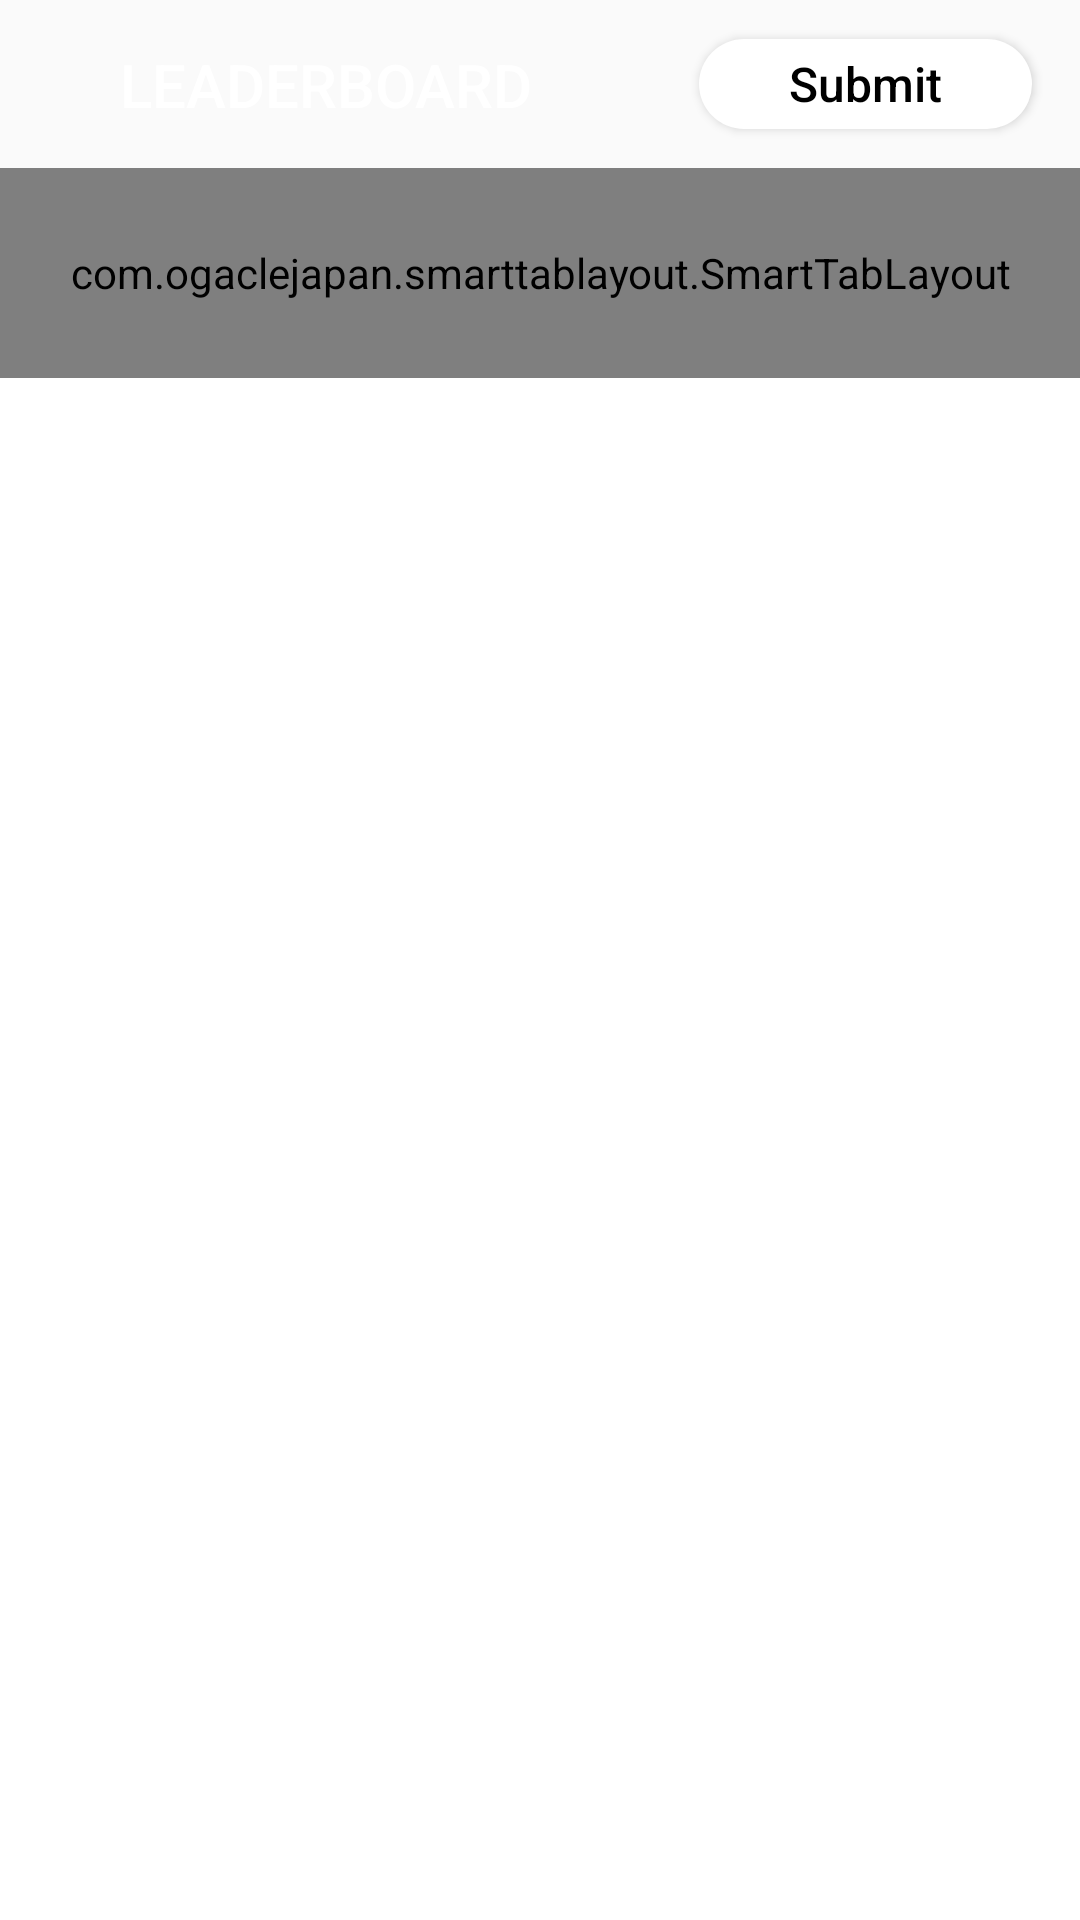

The Android layout XML behind this screen, and the referenced resources:
<!-- AndroidManifest.xml: activity theme AppTheme.NoActionBar -->
<!-- res/layout/activity_main.xml -->
<?xml version="1.0" encoding="utf-8"?>
<layout xmlns:android="http://schemas.android.com/apk/res/android"
    xmlns:app="http://schemas.android.com/apk/res-auto"
    xmlns:tools="http://schemas.android.com/tools">

    <data>

    </data>

    <androidx.constraintlayout.widget.ConstraintLayout
        android:layout_width="match_parent"
        android:layout_height="match_parent"
        app:layout_behavior="@string/appbar_scrolling_view_behavior"
        android:background="@drawable/bg_main"
        tools:context=".activitys.MainActivity">

        <com.google.android.material.appbar.AppBarLayout
            android:id="@+id/appbar_layout"
            android:layout_width="match_parent"
            android:layout_height="wrap_content"
            android:background="@android:color/transparent"
            android:theme="@style/AppTheme.AppBarOverlay"
            app:elevation="0dp"
            app:layout_constraintEnd_toEndOf="parent"
            app:layout_constraintStart_toStartOf="parent"
            app:layout_constraintTop_toTopOf="parent">

            <androidx.constraintlayout.widget.ConstraintLayout
                android:layout_width="match_parent"
                android:layout_height="?actionBarSize">

                <TextView
                    android:id="@+id/title"
                    android:layout_width="wrap_content"
                    android:layout_height="wrap_content"
                    android:layout_marginStart="32dp"
                    android:gravity="center"
                    android:padding="8dp"
                    android:text="@string/text_leaderboard"
                    android:textAllCaps="true"
                    android:textAppearance="@style/TextAppearance.Widget.AppCompat.Toolbar.Title"
                    app:layout_constraintBottom_toBottomOf="parent"
                    app:layout_constraintStart_toStartOf="parent"
                    app:layout_constraintTop_toTopOf="parent" />

                <Button
                    android:id="@+id/btn_submit"
                    android:layout_width="wrap_content"
                    android:layout_height="30dp"
                    android:layout_marginEnd="16dp"
                    android:background="@drawable/ic_curved_rectangle_white"
                    android:paddingStart="30dp"
                    android:paddingEnd="30dp"
                    android:text="@string/text_submit"
                    android:textAllCaps="false"
                    android:textColor="@android:color/black"
                    android:textSize="16sp"
                    app:layout_constraintBottom_toBottomOf="parent"
                    app:layout_constraintEnd_toEndOf="parent"
                    app:layout_constraintTop_toTopOf="parent" />
            </androidx.constraintlayout.widget.ConstraintLayout>

        </com.google.android.material.appbar.AppBarLayout>

        <com.ogaclejapan.smarttablayout.SmartTabLayout
            android:id="@+id/tab_layout"
            android:layout_width="match_parent"
            android:layout_height="70dp"
            app:layout_constraintEnd_toEndOf="parent"
            app:layout_constraintStart_toStartOf="parent"
            app:layout_constraintTop_toBottomOf="@+id/appbar_layout"
            app:stl_clickable="true"
            app:stl_defaultTabBackground="?attr/selectableItemBackground"
            app:stl_defaultTabTextAllCaps="false"
            app:stl_defaultTabTextColor="@drawable/tab_layout_selector_color"
            app:stl_defaultTabTextHorizontalPadding="16dp"
            app:stl_defaultTabTextMinWidth="0dp"
            app:stl_defaultTabTextSize="16sp"
            app:stl_distributeEvenly="true"
            app:stl_dividerColor="@color/colorWhite"
            app:stl_dividerThickness="1dp"
            app:stl_drawDecorationAfterTab="false"
            app:stl_indicatorAlwaysInCenter="false"
            app:stl_indicatorColor="@color/colorPrimary"
            app:stl_indicatorCornerRadius="2dp"
            app:stl_indicatorGravity="bottom"
            app:stl_indicatorInFront="false"
            app:stl_indicatorInterpolation="smart"
            app:stl_indicatorThickness="4dp"
            app:stl_indicatorWidth="auto"
            app:stl_indicatorWithoutPadding="false"
            app:stl_overlineColor="@color/colorWhite"
            app:stl_overlineThickness="0dp"
            app:stl_titleOffset="auto_center"
            app:stl_underlineColor="@color/colorWhite"
            app:stl_underlineThickness="1dp" />

        <androidx.viewpager.widget.ViewPager
            android:id="@+id/viewPager"
            android:layout_width="0dp"
            android:layout_height="0dp"
            android:background="@android:color/white"
            app:layout_constraintBottom_toBottomOf="parent"
            app:layout_constraintLeft_toLeftOf="parent"
            app:layout_constraintRight_toRightOf="parent"
            app:layout_constraintTop_toBottomOf="@id/tab_layout" />

    </androidx.constraintlayout.widget.ConstraintLayout>
</layout>
<!-- resources referenced by this layout -->
<resources>
  <color name="colorPrimary">#171517</color>
  <color name="colorWhite">#FFFFFF</color>
  <!-- drawable ic_curved_rectangle_white (drawable) -->
  <?xml version="1.0" encoding="utf-8"?>
  <shape xmlns:android="http://schemas.android.com/apk/res/android"
      android:shape="rectangle">
  
      <corners android:radius="15dp" />
      <solid android:color="@color/colorWhite" />
  
  </shape>
  <!-- drawable tab_layout_selector_color (drawable) -->
  <?xml version="1.0" encoding="utf-8"?>
  <selector xmlns:android="http://schemas.android.com/apk/res/android">
      <item android:color="@color/colorWhite" android:state_selected="true"/>
      <item android:color="@color/colorBlackLevel1" android:state_selected="false"/>
  </selector>
  <string name="text_leaderboard">Leaderboard</string>
  <string name="text_submit">Submit</string>
  <style name="AppTheme.AppBarOverlay" parent="ThemeOverlay.AppCompat.Dark.ActionBar" />
  <style name="AppTheme.NoActionBar">
          <item name="windowActionBar">false</item>
          <item name="windowNoTitle">true</item>
      </style>
  <color name="colorBlackLevel1">#848080</color>
</resources>
